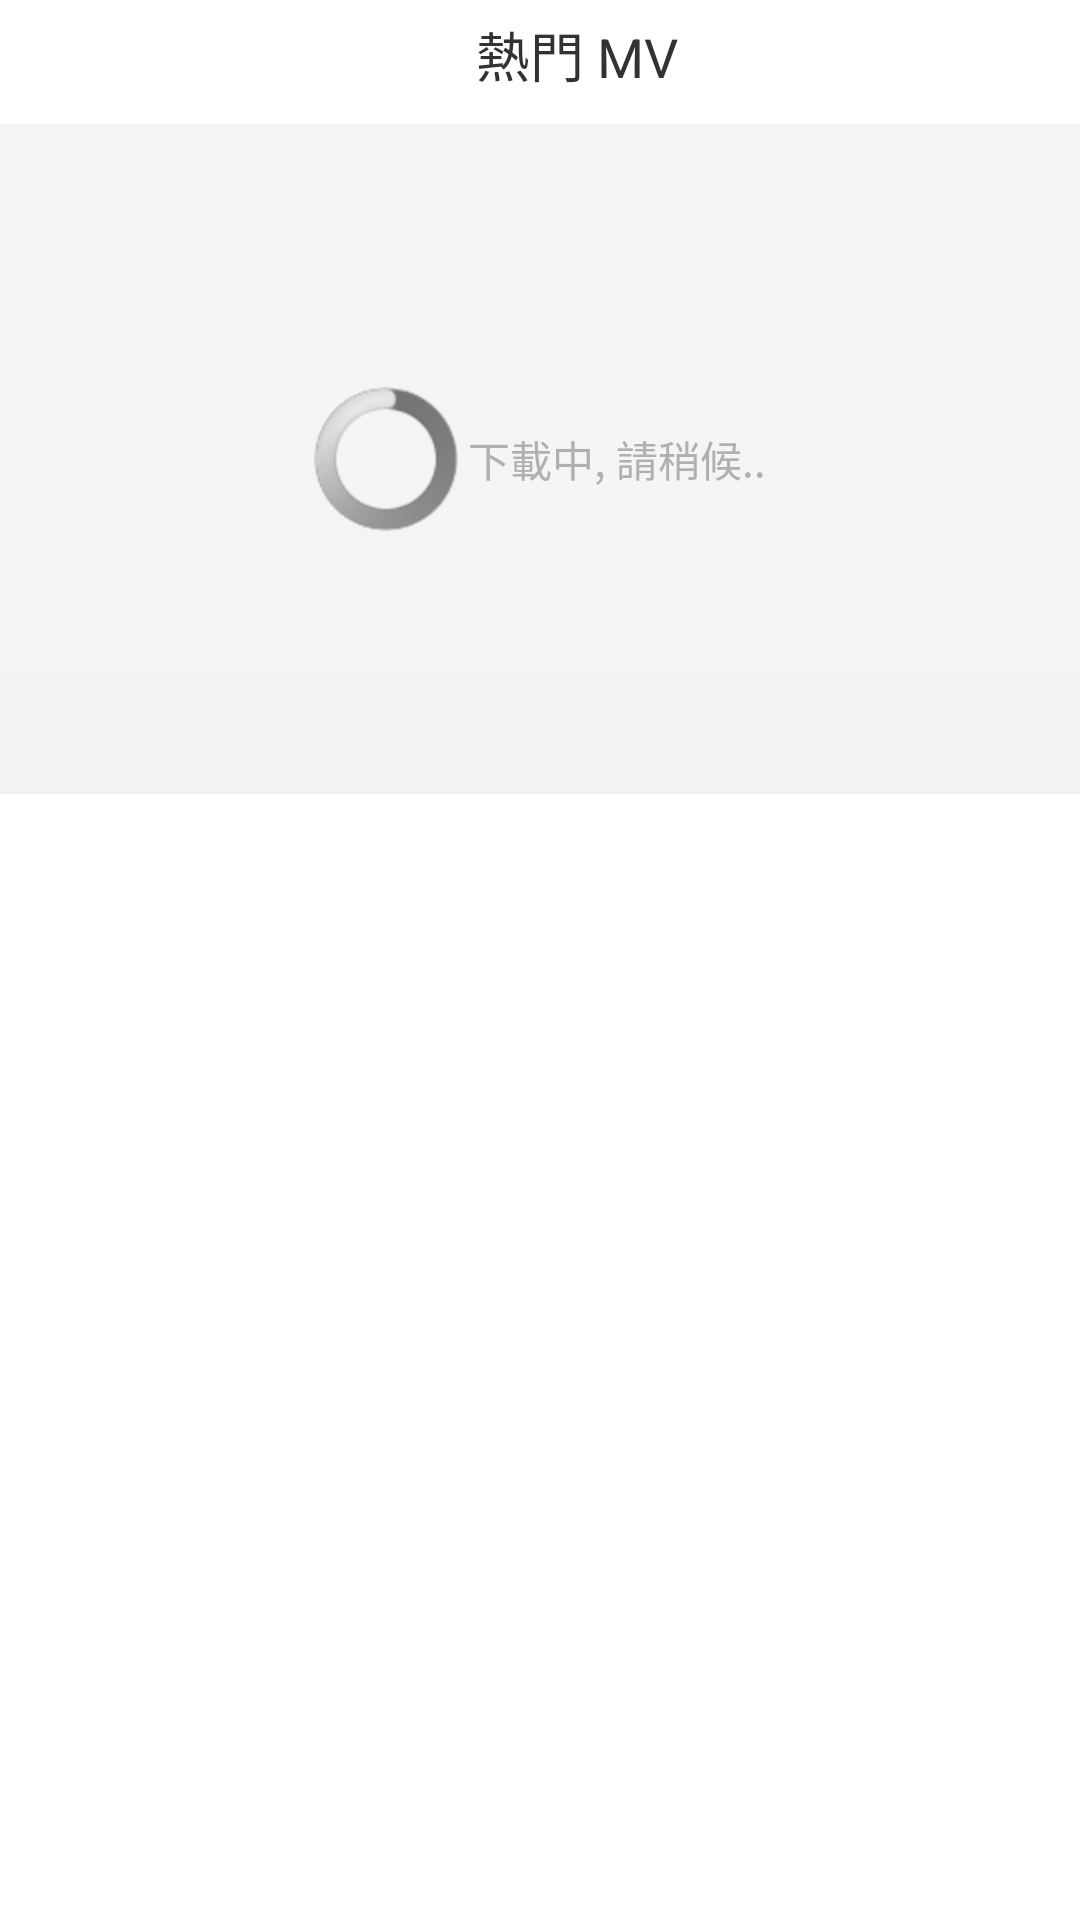

Reconstruct the res/layout file that produces this screen, plus the resources it refers to.
<!-- AndroidManifest.xml: application theme AppBaseTheme -->
<!-- res/layout/layout_hot.xml -->
<LinearLayout xmlns:android="http://schemas.android.com/apk/res/android"
    xmlns:tools="http://schemas.android.com/tools"
    android:layout_width="match_parent"
    android:layout_height="match_parent"
    android:orientation="vertical"
    >

    <LinearLayout 
        android:layout_width="fill_parent"
	    android:layout_height="wrap_content"
	    android:gravity="center"
	    android:layout_marginTop="5dp"
	    android:layout_marginBottom="2dp"
        >
        <ImageView 
            android:layout_width="20dp"
	    	android:layout_height="20dp"
	    	android:background="@drawable/icon_play"
            />
	    <TextView
	        android:layout_width="wrap_content"
	        android:layout_height="wrap_content"
	        android:text="熱門 MV" 
	        android:gravity="center"
	        android:textColor="@color/grid_light_red"	        
	        android:textSize="18dp"
	        android:layout_marginLeft="5dp"
	        />
    </LinearLayout>
    
    <LinearLayout 
        android:layout_width="fill_parent"
        android:layout_height="3dp"
        android:background="@color/grid_light_red"
        android:layout_marginTop="5dp"
        ></LinearLayout>
    <LinearLayout 
        android:layout_width="fill_parent"
        android:layout_height="0dp"
        android:orientation="horizontal"
        android:layout_weight="3"
        android:background="@drawable/gallery_selector"   
        >
        <LinearLayout android:id="@+id/linear_network"
            android:layout_width="fill_parent"
        	android:layout_height="fill_parent"
        	android:gravity="center"
        	android:orientation="horizontal"
        	android:visibility="gone"       	
            >
            <TextView 
                android:layout_width="wrap_content"
	            android:layout_height="wrap_content"
	            android:text="無網路連線 "
	            android:textColor="#B0B0B0"
                />
            <Button android:id="@+id/btn_promotion_reload"
                android:layout_width="wrap_content"
	            android:layout_height="wrap_content"
	            android:text="重試"
                />           
        </LinearLayout>
        <LinearLayout android:id="@+id/linear_downloading"
            android:layout_width="fill_parent"
            android:layout_height="fill_parent"
            android:gravity="center"
            >
	        <ProgressBar 
	            android:layout_width="wrap_content"
	            android:layout_height="wrap_content"
	            />
	        <TextView
	            android:layout_width="wrap_content"
	            android:layout_height="wrap_content"
	            android:text=" 下載中, 請稍候.."
	            android:textColor="#B0B0B0"
	             />
        </LinearLayout>
	    <Gallery
	        android:id="@+id/gallery" 
	        android:layout_width="fill_parent"
	        android:layout_height="fill_parent"
	        android:spacing="15dp"
		    android:fadingEdge="none"
		    android:paddingTop="10dp"
		    android:paddingBottom="10dp"
	        />
	</LinearLayout>
	
    <LinearLayout 
        android:layout_width="fill_parent"
        android:layout_height="3dp"
        android:background="@color/grid_light_red"
        ></LinearLayout>
    
    <ListView android:id="@+id/list_tab_hot"
        android:layout_width="fill_parent"
        android:layout_height="0dp"
        android:layout_weight="5"
        android:divider="@color/grid_light_red"
        android:dividerHeight="1dp"
        ></ListView>

</LinearLayout>
<!-- resources referenced by this layout -->
<resources>
  <!-- drawable gallery_selector (drawable) -->
  <?xml version="1.0" encoding="UTF-8"?>
  <selector
      xmlns:android="http://schemas.android.com/apk/res/android">
  
      <item>        
          <shape>
              <gradient
                  android:startColor="#F5F5F5"
                  android:centerColor="#F5F5F5"               
                  android:endColor="#F2F2F2"
                  android:angle="270" />
          </shape>
      </item>
  </selector>
  <style name="AppBaseTheme" parent="android:Theme.Light">
          
      </style>
</resources>
